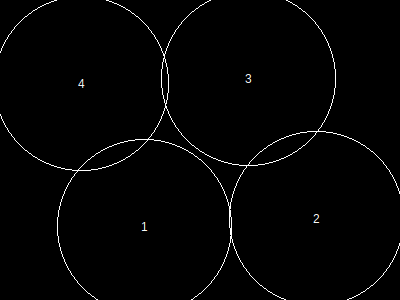

The table this chart was drawn from, first rows:
, x, y, height, r, area, overlap, overflow, forwardOverlap, backwardOverlap, regionX, regionY, regionArea, regionCoveredArea, regionCıııoveredPercentage, regionOverlap, regionOverflow, regionCoveredPercentage
1, 145, 227, 151, 87, 24033, 0, 900, 0, 0, 400, 300, 120000, 91593, 0, 2370, 2169, 76.33
2, 317, 219, 151, 87, 24033, 63, 400, 0, 0, 400, 300, 120000, 91593, 0, 2370, 2169, 76.33
3, 249, 79, 151, 87, 24033, 1037, 469, 0, 0, 400, 300, 120000, 91593, 0, 2370, 2169, 76.33
4, 82, 84, 151, 87, 24033, 1270, 400, 0, 0, 400, 300, 120000, 91593, 0, 2370, 2169, 76.33
